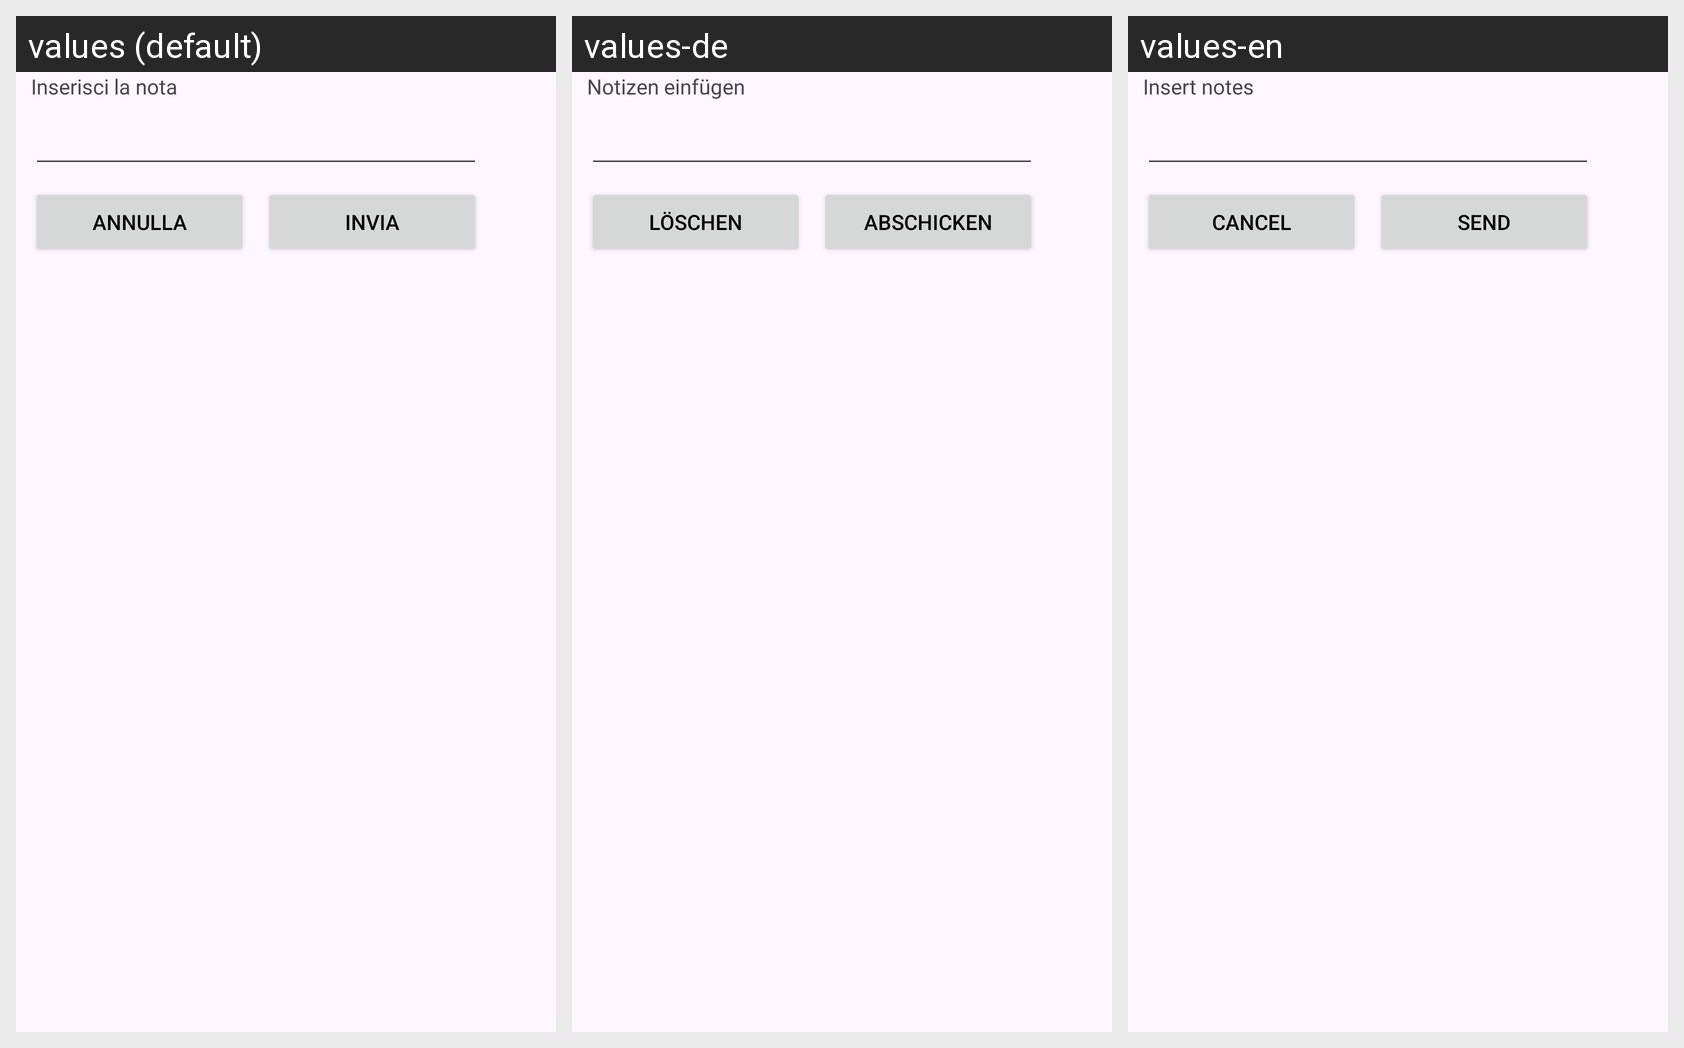

The Android screen above is rendered under several locales of the same app. Produce the string resources it draws, with the default and per-locale values.
Android screen res/layout/edit_doctor_notes_fragment.xml rendered under 3 locales, left to right: values (default), values-de, values-en. Device: Nexus 5 (rendered at 1080×1920; each locale shown at half size, 540×960, under a caption strip naming it); theme Theme.AsilApp.
Strings drawn on this screen, with the default value and each locale's value (text and hints the layout hard-codes, and strings that could not be matched under every locale, appear in the picture but are not listed):

editDoctorNotes
  values: Inserisci la nota
  values-de: Notizen einfügen
  values-en: Insert notes

cancel
  values: Annulla
  values-de: Löschen
  values-en: Cancel

send
  values: Invia
  values-de: Abschicken
  values-en: Send
